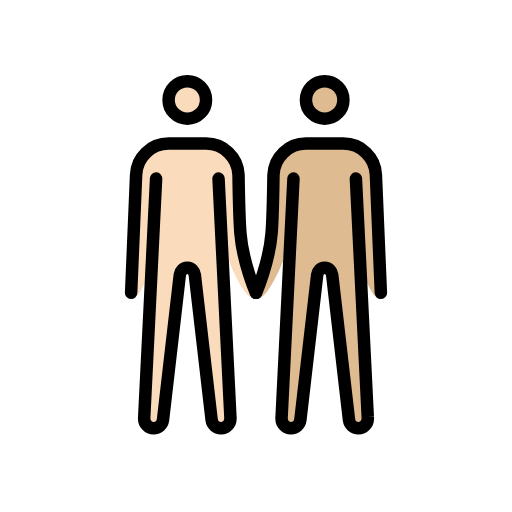
t = 0.00 s
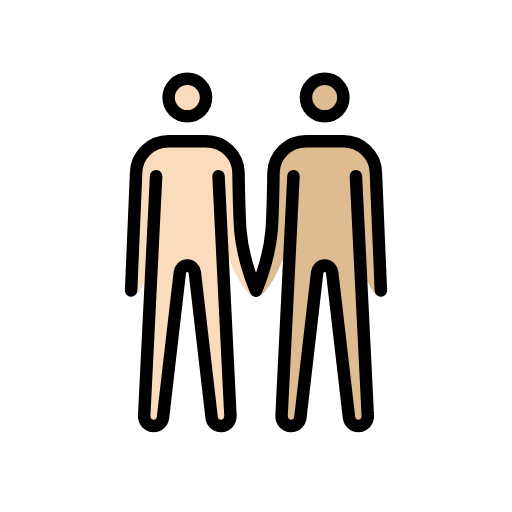
t = 0.48 s
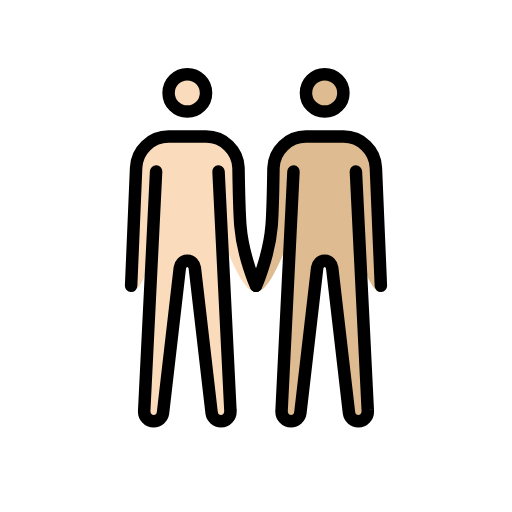
t = 1.43 s
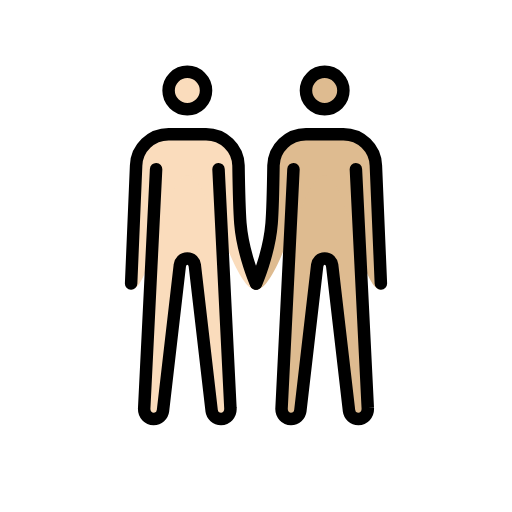
t = 1.90 s
t = 2.38 s: frame unchanged from t = 1.43 s, image omitted
t = 3.33 s: frame unchanged from t = 0.48 s, image omitted

The animated SVG that drew these frames (rendered in a browser with its animation timeline set to each time). Animation: 1 SMIL element (animateTransform=1); one cycle of 3.80 s, repeats indefinitely.

<?xml version='1.0' encoding='utf-8'?>
<svg xmlns="http://www.w3.org/2000/svg" id="emoji" viewBox="-5 -5 82 82" version="1.1" width="200" height="200" role="img">
  <title>OpenMoji: men holding hands: light skin tone, medium-light skin tone</title><g><g id="color" />
  <g id="skin">
    <g id="skin-b">
      <circle cx="47" cy="11" r="3" fill="#debb90" />
      <path fill="#debb90" d="M52,23.6l1.9,38.2c0.1,1.1-0.7,1.8-1.5,1.8S51,63,50.9,62.3L48.2,39c-0.1-0.6-0.5-1.1-1.2-1.1 s-1.1,0.5-1.2,1.1l-2.7,23.3c-0.1,0.7-0.7,1.3-1.5,1.3s-1.6-0.7-1.5-1.8L42,23.6" />
      <path fill="#debb90" d="M56,42.9c-3.3,0-5.5-18.3-9-18.3s-7.2,18.3-11,18.3c0,0,2.1-5.7,2.5-10.6c0.2-2.5,0.3-9.3,0.3-9.3 c0.1-2.8,2.4-5,5.2-5h6c2.8,0,5.1,2.2,5.2,5L56,42.9z" />
    </g>
    <g id="skin-a">
      <circle cx="25" cy="11" r="3" fill="#fadcbc" />
      <path fill="#fadcbc" d="M20,23.6l-1.9,38.2c-0.1,1.1,0.7,1.8,1.5,1.8s1.4-0.6,1.5-1.3L23.8,39c0.1-0.6,0.5-1.1,1.2-1.1 s1.1,0.5,1.2,1.1l2.7,23.3c0.1,0.7,0.7,1.3,1.5,1.3s1.6-0.7,1.5-1.8L30,23.6" />
      <path fill="#fadcbc" d="M16.8,23c0.1-2.8,2.4-5,5.2-5h6c2.8,0,5.1,2.2,5.2,5c0,0,0.1,6.7,0.3,9.3C34,37.2,36,42.9,36,42.9 c-3.8,0-7.5-18.3-11-18.3s-5.7,18.3-9,18.3L16.8,23z" />
    </g>
  </g>
  <g id="skin-shadow" />
  <g id="hair" />
  <g id="line">
    <circle cx="47" cy="11" r="3" fill="none" stroke="#000000" stroke-miterlimit="10" stroke-width="2" />
    <path fill="none" stroke="#000000" stroke-linecap="round" stroke-linejoin="round" stroke-width="2" d="M36,41.9 c0,0,2.1-4.7,2.5-9.6c0.2-2.5,0.3-9.3,0.3-9.3c0.1-2.8,2.4-5,5.2-5h6c2.8,0,5.1,2.2,5.2,5L56,41.9" />
    <path fill="none" stroke="#000000" stroke-linecap="round" stroke-linejoin="round" stroke-width="2" d="M52,23.6l1.9,38.2 c0.1,1.1-0.7,1.8-1.5,1.8S51,63,50.9,62.3L48.2,39c-0.1-0.6-0.5-1.1-1.2-1.1s-1.1,0.5-1.2,1.1l-2.7,23.3c-0.1,0.7-0.7,1.3-1.5,1.3 s-1.6-0.7-1.5-1.8L42,23.6" />
    <circle cx="25" cy="11" r="3" fill="none" stroke="#000000" stroke-miterlimit="10" stroke-width="2" />
    <path fill="none" stroke="#000000" stroke-linecap="round" stroke-linejoin="round" stroke-width="2" d="M16,41.9L16.8,23 c0.1-2.8,2.4-5,5.2-5h6c2.8,0,5.1,2.2,5.2,5c0,0,0.1,6.7,0.3,9.3c0.4,4.9,2.5,9.6,2.5,9.6" />
    <path fill="none" stroke="#000000" stroke-linecap="round" stroke-linejoin="round" stroke-width="2" d="M20,23.6l-1.9,38.2 c-0.1,1.1,0.7,1.8,1.5,1.8s1.4-0.6,1.5-1.3L23.8,39c0.1-0.6,0.5-1.1,1.2-1.1s1.1,0.5,1.2,1.1l2.7,23.3c0.1,0.7,0.7,1.3,1.5,1.3 s1.6-0.7,1.5-1.8L30,23.6" />
  </g>
<animateTransform attributeName="transform" type="translate" values="0 0;0 -1.5;0 0" dur="3.8s" repeatCount="indefinite" /></g></svg>
